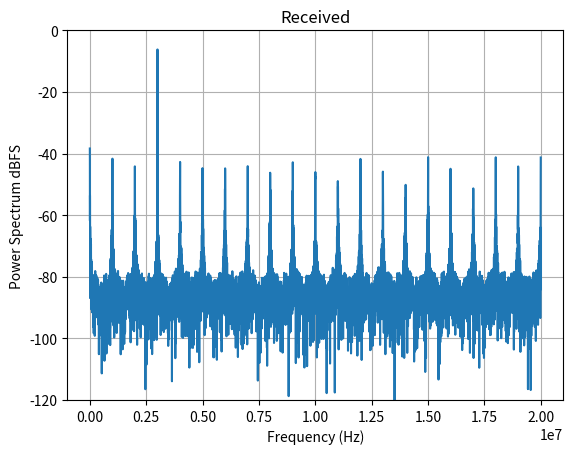

This figure's Python source: (Note: this script raises an exception after producing the figure.)
%matplotlib inline
import numpy as np
import matplotlib.pyplot as plt
from scipy.signal import get_window

# tunable params
fs = 20e6
freq = 3 * fs / 20
n_fft = 8192
channel_width = 6
n_harmonics = 4
epsilon = np.finfo(float).eps

# generate signal
t = np.linspace(0, n_fft/fs, n_fft)
signal = np.exp(2j * np.pi * freq * t) * 0.7
noise = np.random.randn((n_fft)) * 0.001 # to be correct, this should be complex, too
dc = np.ones((n_fft)) * 0.02
samples = np.clip(signal + noise + dc, -.68, .68) # distortion


# calculate spectrum
f = np.linspace(0, fs, n_fft)
win = get_window('blackmanharris', n_fft)
x = np.fft.fft(win * samples, n=n_fft) / n_fft / np.sqrt(np.sum(win ** 2)  / n_fft)
spectrum = np.abs(x)**2

plt.plot(f, 10*np.log10(spectrum))
plt.ylim(-120, 0)
plt.grid()
plt.xlabel('Frequency (Hz)')
plt.ylabel('Power Spectrum dBFS')
plt.title('Received')
plt.show()


# divide frequency bins: signal, harmonics, noise, DC
all_bins = np.arange(n_fft)

sig_bin = int(freq / fs * n_fft)
dc_bin = 0
harmonic_bins = np.arange(2, 2+n_harmonics, dtype=np.int) * sig_bin % len(all_bins)

def bin_distance(bin1, bin2):
    d1= (bin1 - bin2) % len(all_bins)
    d2 = (bin2 - bin1) % len(all_bins)
    return min(d1, d2)

sig_channel = []
dc_channel = []
harmonic_channels = []
noise_channels = []
for b in all_bins:
    if  bin_distance(b, sig_bin) < channel_width:
        sig_channel.append(b)
        continue
    if bin_distance(b, dc_bin) < channel_width:
        dc_channel.append(b)
        continue
    for harmonic_bin in harmonic_bins:
        if bin_distance(b, harmonic_bin) < channel_width:
            harmonic_channels.append(b)
            continue
    noise_channels.append(b)

plt.plot(f[noise_channels], 10 * np.log10(spectrum[noise_channels] + epsilon), 'g.')
plt.plot(f[sig_channel], 10 * np.log10(spectrum[sig_channel] + epsilon), 'r.')
plt.plot(f[dc_channel], 10 * np.log10(spectrum[dc_channel] + epsilon), 'k.')
plt.plot(f[harmonic_channels], 10 * np.log10(spectrum[harmonic_channels] + epsilon), 'b.')
plt.legend(['noise', 'signal', 'dc', 'harmonics']);
plt.ylim(-120, 0)
plt.grid()
plt.xlabel('Frequency (Hz)')
plt.ylabel('Power Spectrum dBFS')
plt.title('Components')
plt.show()

# assuming white noise
avg_noise_per_bin = np.sum(spectrum[noise_channels]) / len(noise_channels)

sig_pow = np.sum(spectrum[sig_channel]) - (avg_noise_per_bin * len(sig_channel))
dc_pow = np.sum(spectrum[dc_channel]) - (avg_noise_per_bin * len(dc_channel))
harmonic_pow = np.sum(spectrum[harmonic_channels]) - (avg_noise_per_bin * len(harmonic_channels))
noise_pow = avg_noise_per_bin * len(all_bins) 

# TODO: safeguards:
sig_pow = max(sig_pow, epsilon)
dc_pow = max(dc_pow, epsilon)
harmonic_pow = max(harmonic_pow, epsilon)
noise_pow = max(noise_pow, epsilon)

snr = 10 * np.log10(sig_pow / noise_pow)
sinad = 10 * np.log10(sig_pow / (noise_pow + harmonic_pow))
thd = 10 * np.log10(harmonic_pow / sig_pow)
thd_pct = 100.0 * harmonic_pow / sig_pow 
enob = (sinad - 1.76) /6.02

print("Signal power: %.1f dB" % (10 * np.log10(sig_pow)))
print("DC power: %.1f dB" % (10 * np.log10(dc_pow)))
print("Noise power: %.1f dB" % (10 * np.log10(noise_pow)))
print("SNR: %.1f dB, SINAD: %.1f dB, THD: %.1f dB (%.1f %%), ENOB: %d bits" % (snr, sinad, thd, thd_pct, int(enob)))
